Run: headless pygame with SDL's dummy video driver; simulated clock (each Clock.tick advances the game by its frame time, no real sleeping); random seed 0; keys injected as events and as key.get_pressed() state; no mouse input.
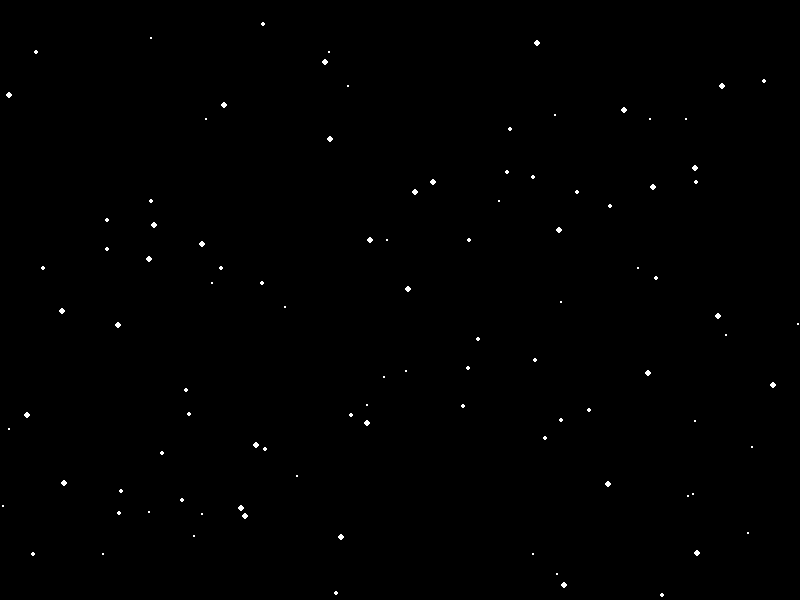
Frame 1 of 4 · flips 1–60 · no input
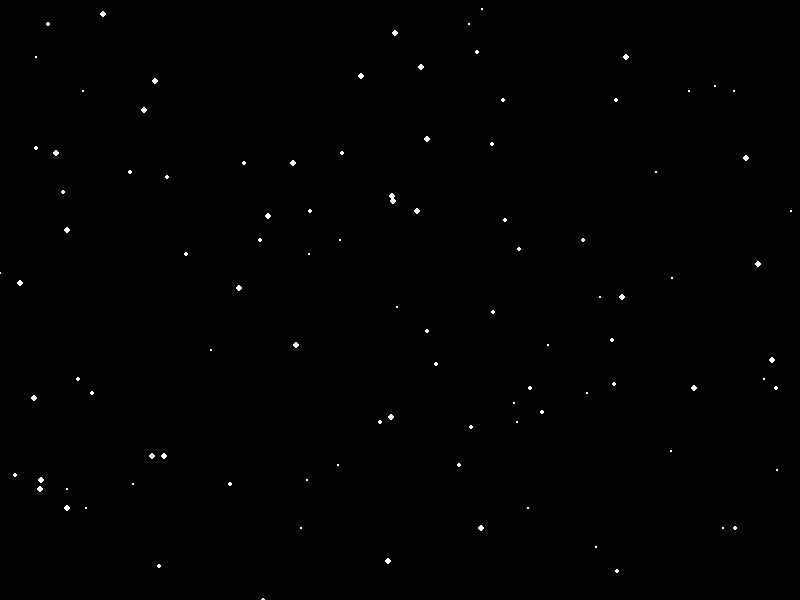
Frame 2 of 4 · flips 61–180 · tapped SPACE, RETURN · held RIGHT (→), D
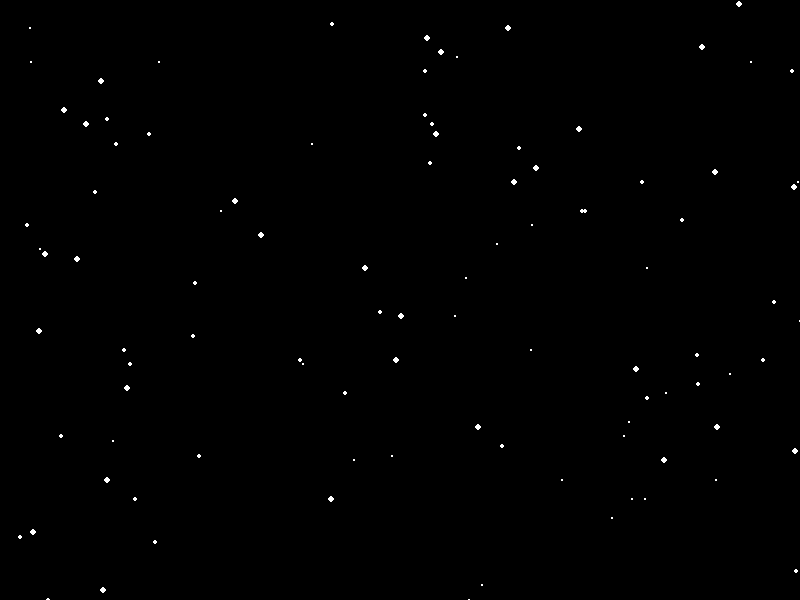
Frame 3 of 4 · flips 181–300 · held DOWN (↓), S
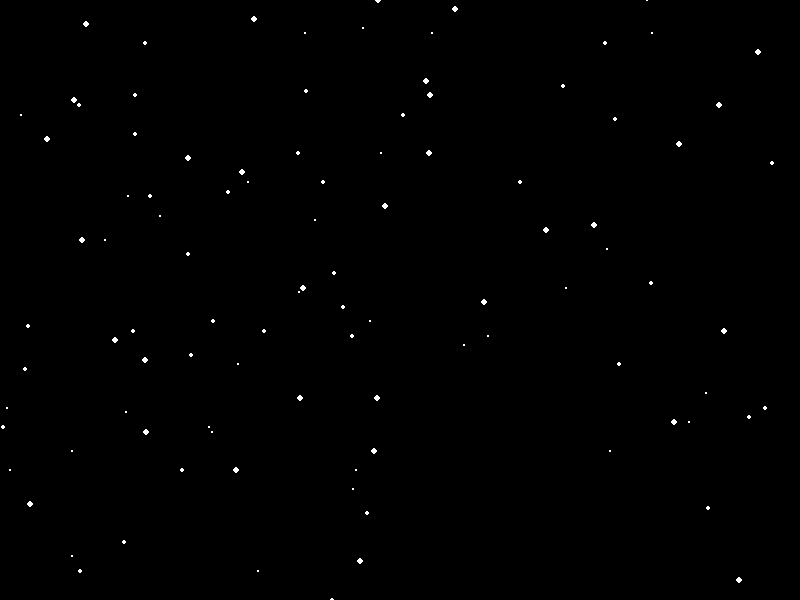
Frame 4 of 4 · flips 301–420 · held LEFT (←), A, UP (↑), W

The pygame program that drew these frames:

import pygame
import random

# Define colors
WHITE = (255, 255, 255)

class Star:
    def __init__(self, x, y, radius, speed):
        self.x = x
        self.y = y
        self.radius = radius
        self.speed = 300

    def move(self, dt):
        self.y += self.speed * dt

class Game:
    def __init__(self):
        pygame.init()
        self.screen_width = 800
        self.screen_height = 600
        self.screen = pygame.display.set_mode((self.screen_width, self.screen_height))
        self.clock = pygame.time.Clock()
        self.stars = [Star(random.randint(0, self.screen_width), random.randint(0, self.screen_height), random.randint(1, 3), random.uniform(0.1, 1.0)) for _ in range(100)]

    def run(self):
        running = True
        while running:
            dt = self.clock.tick(60) / 1000.0  # Convert milliseconds to seconds

            for event in pygame.event.get():
                if event.type == pygame.QUIT:
                    running = False

            self.move_stars(dt)
            self.draw_stars()

            pygame.display.flip()

        pygame.quit()

    def move_stars(self, dt):
        for star in self.stars:
            star.move(dt)
            if star.y > self.screen_height:  # If star moves out of screen, reset its position
                star.y = 0
                star.x = random.randint(0, self.screen_width)

    def draw_stars(self):
        self.screen.fill((0, 0, 0))  # Clear the screen
        for star in self.stars:
            pygame.draw.circle(self.screen, WHITE, (int(star.x), int(star.y)), star.radius)

if __name__ == "__main__":
    game = Game()
    game.run()
